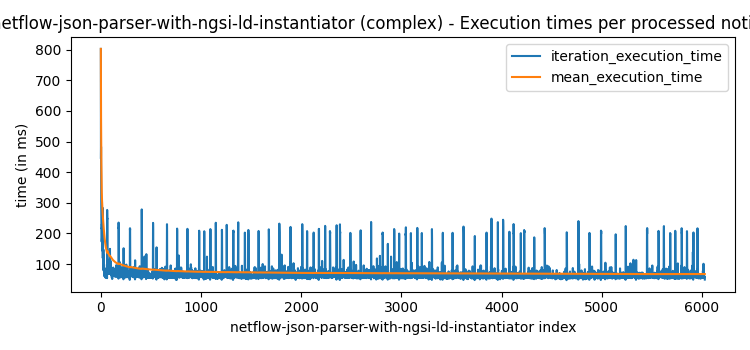

Data behind this chart, as committed beside it:
observed_at, iteration_started_at, iteration_finished_at, processing_time_since_observed_at, iteration_execution_time, mean_execution_time, min_execution_time, max_execution_time, processed_notifications
2024-03-27 13:11:09.299Z, 2024-03-27T13:11:18.288942Z, 2024-03-27T13:11:19.091546Z, 9793, 802.6, 802.6, 802.6, 802.6, 1
2024-03-27 13:11:09.299Z, 2024-03-27T13:11:19.094161Z, 2024-03-27T13:11:19.537928Z, 10239, 443.8, 623.2, 443.8, 802.6, 2
2024-03-27 13:11:09.299Z, 2024-03-27T13:11:19.538307Z, 2024-03-27T13:11:20.021450Z, 10722, 483.1, 576.5, 443.8, 802.6, 3
2024-03-27 13:11:09.299Z, 2024-03-27T13:11:20.022701Z, 2024-03-27T13:11:20.340678Z, 11042, 318, 511.9, 318, 802.6, 4
2024-03-27 13:11:09.299Z, 2024-03-27T13:11:20.341057Z, 2024-03-27T13:11:20.631050Z, 11332, 290, 467.5, 290, 802.6, 5
2024-03-27 13:11:09.299Z, 2024-03-27T13:11:20.631422Z, 2024-03-27T13:11:20.860150Z, 11561, 228.7, 427.7, 228.7, 802.6, 6
2024-03-27 13:11:09.299Z, 2024-03-27T13:11:20.860492Z, 2024-03-27T13:11:21.077140Z, 11778, 216.6, 397.5, 216.6, 802.6, 7
2024-03-27 13:11:09.301Z, 2024-03-27T13:11:21.077519Z, 2024-03-27T13:11:21.294620Z, 11994, 217.1, 375, 216.6, 802.6, 8
2024-03-27 13:11:09.301Z, 2024-03-27T13:11:21.295004Z, 2024-03-27T13:11:21.467982Z, 12167, 173, 352.5, 173, 802.6, 9
2024-03-27 13:11:09.301Z, 2024-03-27T13:11:21.468428Z, 2024-03-27T13:11:21.648744Z, 12348, 180.3, 335.3, 173, 802.6, 10
2024-03-27 13:11:09.301Z, 2024-03-27T13:11:21.649110Z, 2024-03-27T13:11:21.835265Z, 12534, 186.2, 321.8, 173, 802.6, 11
2024-03-27 13:11:09.301Z, 2024-03-27T13:11:21.835668Z, 2024-03-27T13:11:22.066581Z, 12766, 230.9, 314.2, 173, 802.6, 12
2024-03-27 13:11:09.301Z, 2024-03-27T13:11:22.066984Z, 2024-03-27T13:11:22.258281Z, 12957, 191.3, 304.7, 173, 802.6, 13
2024-03-27 13:11:09.301Z, 2024-03-27T13:11:22.259833Z, 2024-03-27T13:11:22.500678Z, 13200, 240.8, 300.2, 173, 802.6, 14
2024-03-27 13:11:09.301Z, 2024-03-27T13:11:22.501045Z, 2024-03-27T13:11:22.647831Z, 13347, 146.8, 289.9, 146.8, 802.6, 15
2024-03-27 13:11:09.301Z, 2024-03-27T13:11:22.648278Z, 2024-03-27T13:11:22.807386Z, 13506, 159.1, 281.8, 146.8, 802.6, 16
2024-03-27 13:11:09.301Z, 2024-03-27T13:11:22.807768Z, 2024-03-27T13:11:22.951002Z, 13650, 143.2, 273.6, 143.2, 802.6, 17
2024-03-27 13:11:09.301Z, 2024-03-27T13:11:22.951614Z, 2024-03-27T13:11:23.143510Z, 13843, 191.9, 269.1, 143.2, 802.6, 18
2024-03-27 13:11:09.301Z, 2024-03-27T13:11:23.143865Z, 2024-03-27T13:11:23.316066Z, 14015, 172.2, 264, 143.2, 802.6, 19
2024-03-27 13:11:09.302Z, 2024-03-27T13:11:23.316516Z, 2024-03-27T13:11:23.436095Z, 14134, 119.6, 256.8, 119.6, 802.6, 20
2024-03-27 13:11:09.302Z, 2024-03-27T13:11:23.439257Z, 2024-03-27T13:11:23.562026Z, 14260, 122.8, 250.4, 119.6, 802.6, 21
2024-03-27 13:11:09.299Z, 2024-03-27T13:11:23.562444Z, 2024-03-27T13:11:23.845315Z, 14546, 282.9, 251.9, 119.6, 802.6, 22
2024-03-27 13:11:09.299Z, 2024-03-27T13:11:23.845871Z, 2024-03-27T13:11:23.942006Z, 14643, 96.13, 245.1, 96.13, 802.6, 23
2024-03-27 13:11:09.302Z, 2024-03-27T13:11:23.942492Z, 2024-03-27T13:11:24.072959Z, 14771, 130.5, 240.3, 96.13, 802.6, 24
2024-03-27 13:11:09.302Z, 2024-03-27T13:11:24.073321Z, 2024-03-27T13:11:24.171776Z, 14870, 98.45, 234.6, 96.13, 802.6, 25
2024-03-27 13:11:09.302Z, 2024-03-27T13:11:24.172189Z, 2024-03-27T13:11:24.319188Z, 15017, 147, 231.3, 96.13, 802.6, 26
2024-03-27 13:11:09.302Z, 2024-03-27T13:11:24.319625Z, 2024-03-27T13:11:24.451937Z, 15150, 132.3, 227.6, 96.13, 802.6, 27
2024-03-27 13:11:09.302Z, 2024-03-27T13:11:24.452355Z, 2024-03-27T13:11:24.562093Z, 15260, 109.7, 223.4, 96.13, 802.6, 28
2024-03-27 13:11:09.302Z, 2024-03-27T13:11:24.562510Z, 2024-03-27T13:11:24.640971Z, 15339, 78.46, 218.4, 78.46, 802.6, 29
2024-03-27 13:11:09.302Z, 2024-03-27T13:11:24.641409Z, 2024-03-27T13:11:24.738912Z, 15437, 97.5, 214.4, 78.46, 802.6, 30
2024-03-27 13:11:09.302Z, 2024-03-27T13:11:24.739322Z, 2024-03-27T13:11:24.819136Z, 15517, 79.81, 210, 78.46, 802.6, 31
2024-03-27 13:11:09.302Z, 2024-03-27T13:11:24.819661Z, 2024-03-27T13:11:24.900899Z, 15599, 81.24, 206, 78.46, 802.6, 32
2024-03-27 13:11:09.302Z, 2024-03-27T13:11:24.901286Z, 2024-03-27T13:11:24.999798Z, 15698, 98.51, 202.7, 78.46, 802.6, 33
2024-03-27 13:11:09.304Z, 2024-03-27T13:11:25.000162Z, 2024-03-27T13:11:25.062154Z, 15758, 61.99, 198.6, 61.99, 802.6, 34
2024-03-27 13:11:09.304Z, 2024-03-27T13:11:25.062663Z, 2024-03-27T13:11:25.125004Z, 15821, 62.34, 194.7, 61.99, 802.6, 35
2024-03-27 13:11:09.304Z, 2024-03-27T13:11:25.125430Z, 2024-03-27T13:11:25.200816Z, 15897, 75.38, 191.4, 61.99, 802.6, 36
2024-03-27 13:11:09.304Z, 2024-03-27T13:11:25.201273Z, 2024-03-27T13:11:25.285779Z, 15982, 84.5, 188.5, 61.99, 802.6, 37
2024-03-27 13:11:09.304Z, 2024-03-27T13:11:25.286271Z, 2024-03-27T13:11:25.369578Z, 16066, 83.31, 185.7, 61.99, 802.6, 38
2024-03-27 13:11:09.304Z, 2024-03-27T13:11:25.370000Z, 2024-03-27T13:11:25.436517Z, 16133, 66.52, 182.7, 61.99, 802.6, 39
2024-03-27 13:11:09.304Z, 2024-03-27T13:11:25.437013Z, 2024-03-27T13:11:25.496478Z, 16192, 59.46, 179.6, 59.46, 802.6, 40
2024-03-27 13:11:09.304Z, 2024-03-27T13:11:25.496874Z, 2024-03-27T13:11:25.558849Z, 16255, 61.97, 176.7, 59.46, 802.6, 41
2024-03-27 13:11:09.304Z, 2024-03-27T13:11:25.559300Z, 2024-03-27T13:11:25.618328Z, 16314, 59.03, 173.9, 59.03, 802.6, 42
2024-03-27 13:11:09.304Z, 2024-03-27T13:11:25.618764Z, 2024-03-27T13:11:25.697466Z, 16393, 78.7, 171.7, 59.03, 802.6, 43
2024-03-27 13:11:09.304Z, 2024-03-27T13:11:25.697953Z, 2024-03-27T13:11:25.764464Z, 16460, 66.51, 169.3, 59.03, 802.6, 44
2024-03-27 13:11:09.304Z, 2024-03-27T13:11:25.764932Z, 2024-03-27T13:11:25.850024Z, 16546, 85.09, 167.5, 59.03, 802.6, 45
2024-03-27 13:11:09.306Z, 2024-03-27T13:11:25.850475Z, 2024-03-27T13:11:25.907236Z, 16601, 56.76, 165, 56.76, 802.6, 46
2024-03-27 13:11:09.306Z, 2024-03-27T13:11:25.907662Z, 2024-03-27T13:11:25.963362Z, 16657, 55.7, 162.7, 55.7, 802.6, 47
2024-03-27 13:11:09.306Z, 2024-03-27T13:11:25.963756Z, 2024-03-27T13:11:26.042345Z, 16736, 78.59, 161, 55.7, 802.6, 48
2024-03-27 13:11:09.306Z, 2024-03-27T13:11:26.042885Z, 2024-03-27T13:11:26.103844Z, 16798, 60.96, 158.9, 55.7, 802.6, 49
2024-03-27 13:11:09.306Z, 2024-03-27T13:11:26.104239Z, 2024-03-27T13:11:26.161892Z, 16856, 57.65, 156.9, 55.7, 802.6, 50
2024-03-27 13:11:09.306Z, 2024-03-27T13:11:26.162300Z, 2024-03-27T13:11:26.218487Z, 16912, 56.18, 154.9, 55.7, 802.6, 51
2024-03-27 13:11:09.306Z, 2024-03-27T13:11:26.218885Z, 2024-03-27T13:11:26.287072Z, 16981, 68.18, 153.3, 55.7, 802.6, 52
2024-03-27 13:11:09.306Z, 2024-03-27T13:11:26.287556Z, 2024-03-27T13:11:26.351711Z, 17046, 64.15, 151.6, 55.7, 802.6, 53
2024-03-27 13:11:09.306Z, 2024-03-27T13:11:26.352253Z, 2024-03-27T13:11:26.411343Z, 17105, 59.09, 149.9, 55.7, 802.6, 54
2024-03-27 13:11:09.306Z, 2024-03-27T13:11:26.411769Z, 2024-03-27T13:11:26.471033Z, 17165, 59.26, 148.2, 55.7, 802.6, 55
2024-03-27 13:11:09.306Z, 2024-03-27T13:11:26.471521Z, 2024-03-27T13:11:26.529268Z, 17223, 57.74, 146.6, 55.7, 802.6, 56
2024-03-27 13:11:09.306Z, 2024-03-27T13:11:26.529667Z, 2024-03-27T13:11:26.585731Z, 17280, 56.06, 145, 55.7, 802.6, 57
2024-03-27 13:11:09.307Z, 2024-03-27T13:11:26.586148Z, 2024-03-27T13:11:26.656423Z, 17349, 70.27, 143.7, 55.7, 802.6, 58
2024-03-27 13:11:09.307Z, 2024-03-27T13:11:26.658085Z, 2024-03-27T13:11:26.719602Z, 17413, 61.51, 142.3, 55.7, 802.6, 59
2024-03-27 13:11:09.307Z, 2024-03-27T13:11:26.720247Z, 2024-03-27T13:11:26.780786Z, 17474, 60.54, 141, 55.7, 802.6, 60
... 5,968 more rows
